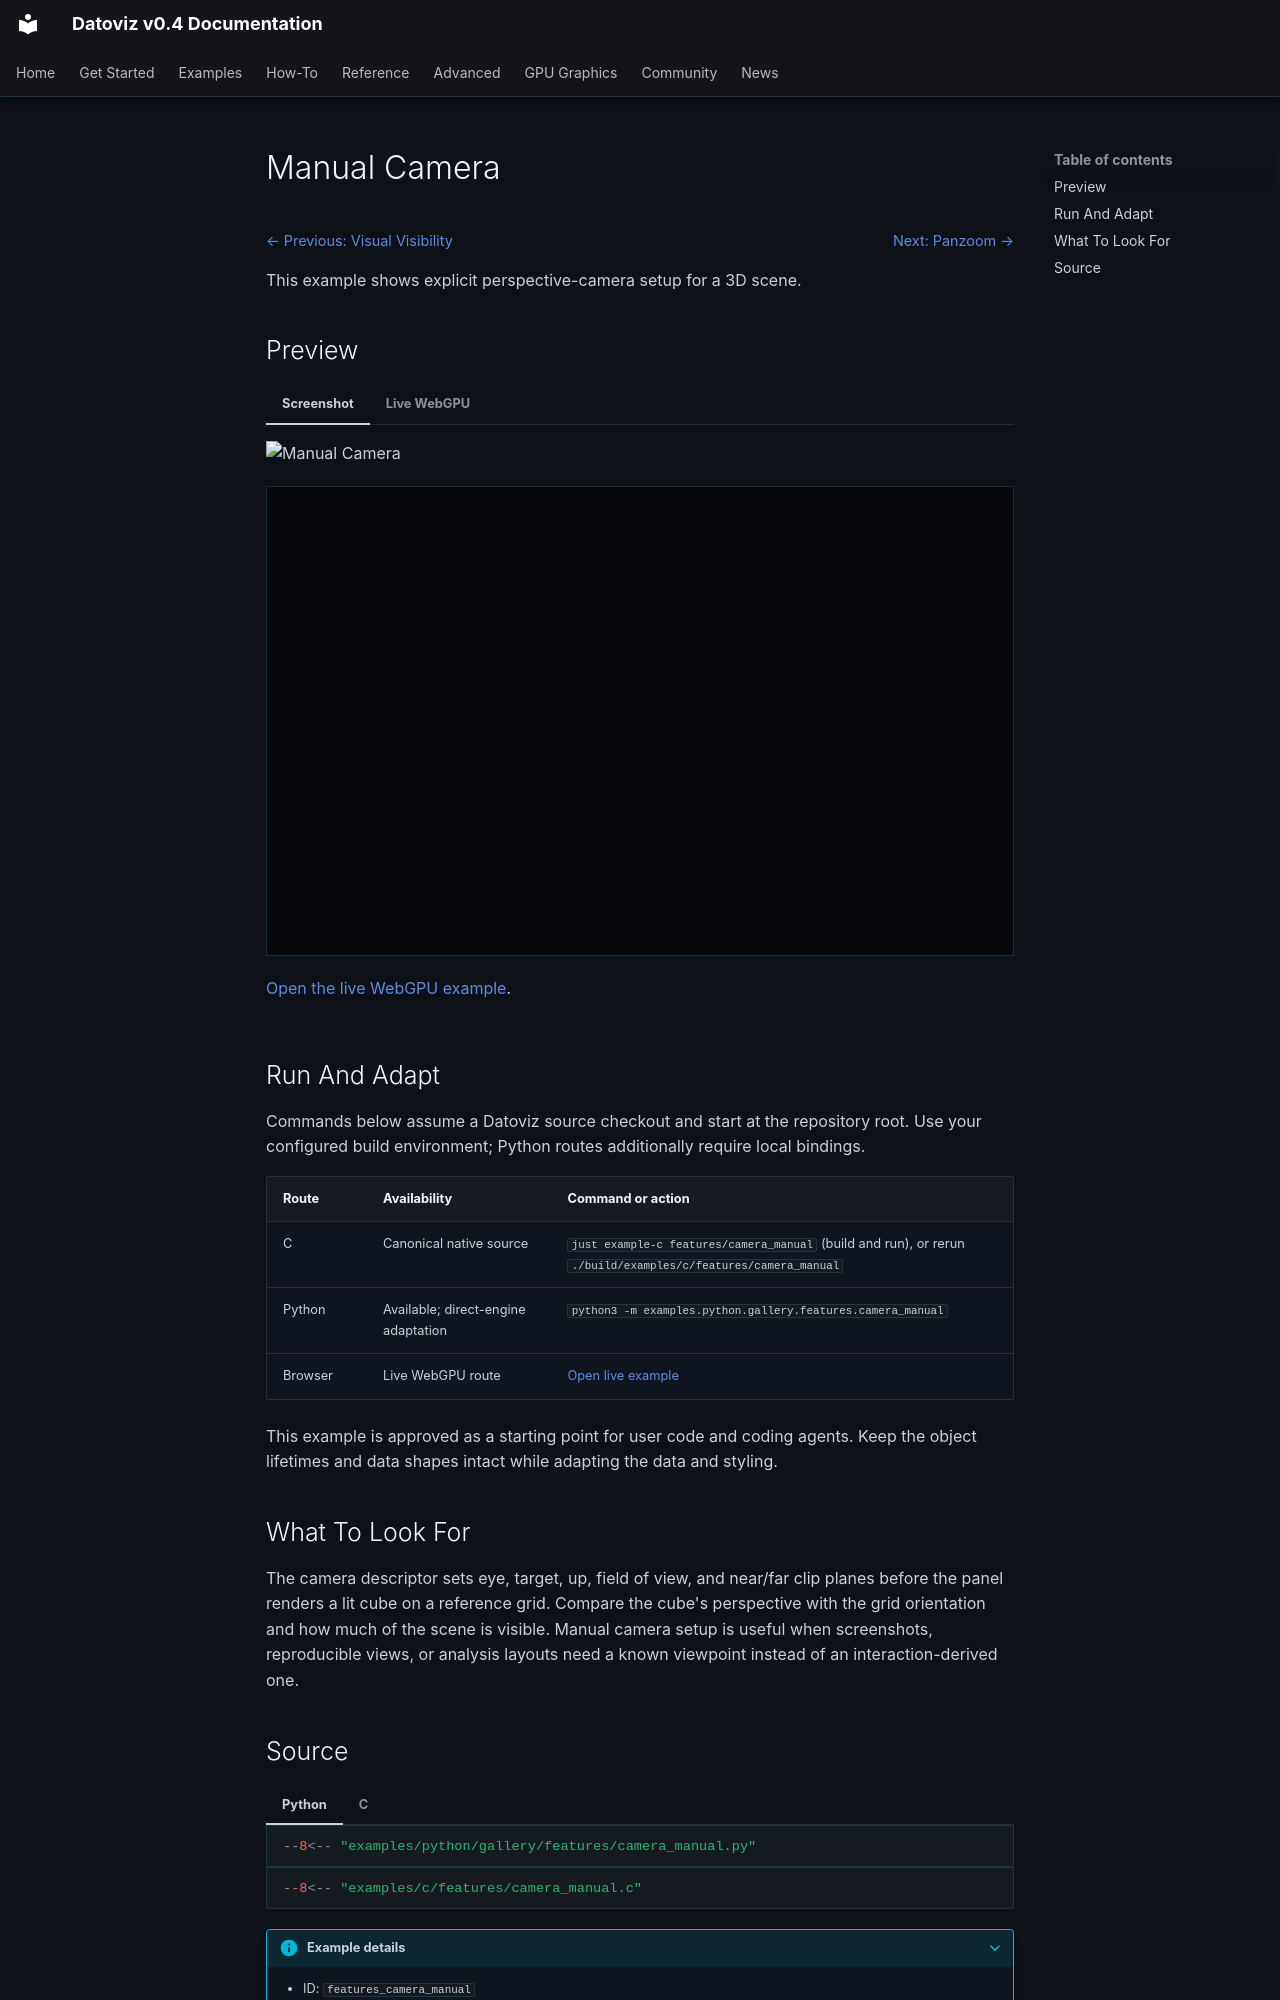

repository: datoviz/datoviz · page: examples/features/camera-manual/index.html · generator: mkdocs

# Manual Camera

<!-- WARNING: generated by tools/build_gallery.py from examples/c/MANIFEST.yaml -->

<nav class="dvz-example-nav dvz-example-nav--top" aria-label="Example navigation">
<div class="dvz-example-nav__siblings">
<span class="dvz-example-nav__previous"><a href="../visibility/">← Previous: Visual Visibility</a></span>
<span class="dvz-example-nav__next"><a href="../panzoom/">Next: Panzoom →</a></span>
</div>
</nav>

This example shows explicit perspective-camera setup for a 3D scene.

## Preview

=== "Screenshot"

    ![Manual Camera](../../assets/gallery/v0.4/features/features_camera_manual.webp)

=== "Live WebGPU"

    <div class="dvz-webgpu-live" markdown="1">
    <iframe src="../../webgpu/live.html?id=features_camera_manual" title="Manual Camera WebGPU live example" loading="lazy" allow="fullscreen; webgpu"></iframe>
    </div>

    <a href="../../webgpu/live.html?id=features_camera_manual">Open the live WebGPU example</a>.

## Run And Adapt

Commands below assume a Datoviz source checkout and start at the repository root.
Use your configured build environment; Python routes additionally require local bindings.

| Route | Availability | Command or action |
| --- | --- | --- |
| C | Canonical native source | `just example-c features/camera_manual` (build and run), or rerun `./build/examples/c/features/camera_manual` |
| Python | Available; direct-engine adaptation | `python3 -m examples.python.gallery.features.camera_manual` |
| Browser | Live WebGPU route | <a href="../../webgpu/live.html?id=features_camera_manual">Open live example</a> |

This example is approved as a starting point for user code and coding agents. Keep the
object lifetimes and data shapes intact while adapting the data and styling.

## What To Look For

The camera descriptor sets eye, target, up, field of view, and near/far clip planes before the panel renders a lit cube on a reference grid. Compare the cube's perspective with the grid orientation and how much of the scene is visible. Manual camera setup is useful when screenshots, reproducible views, or analysis layouts need a known viewpoint instead of an interaction-derived one.
